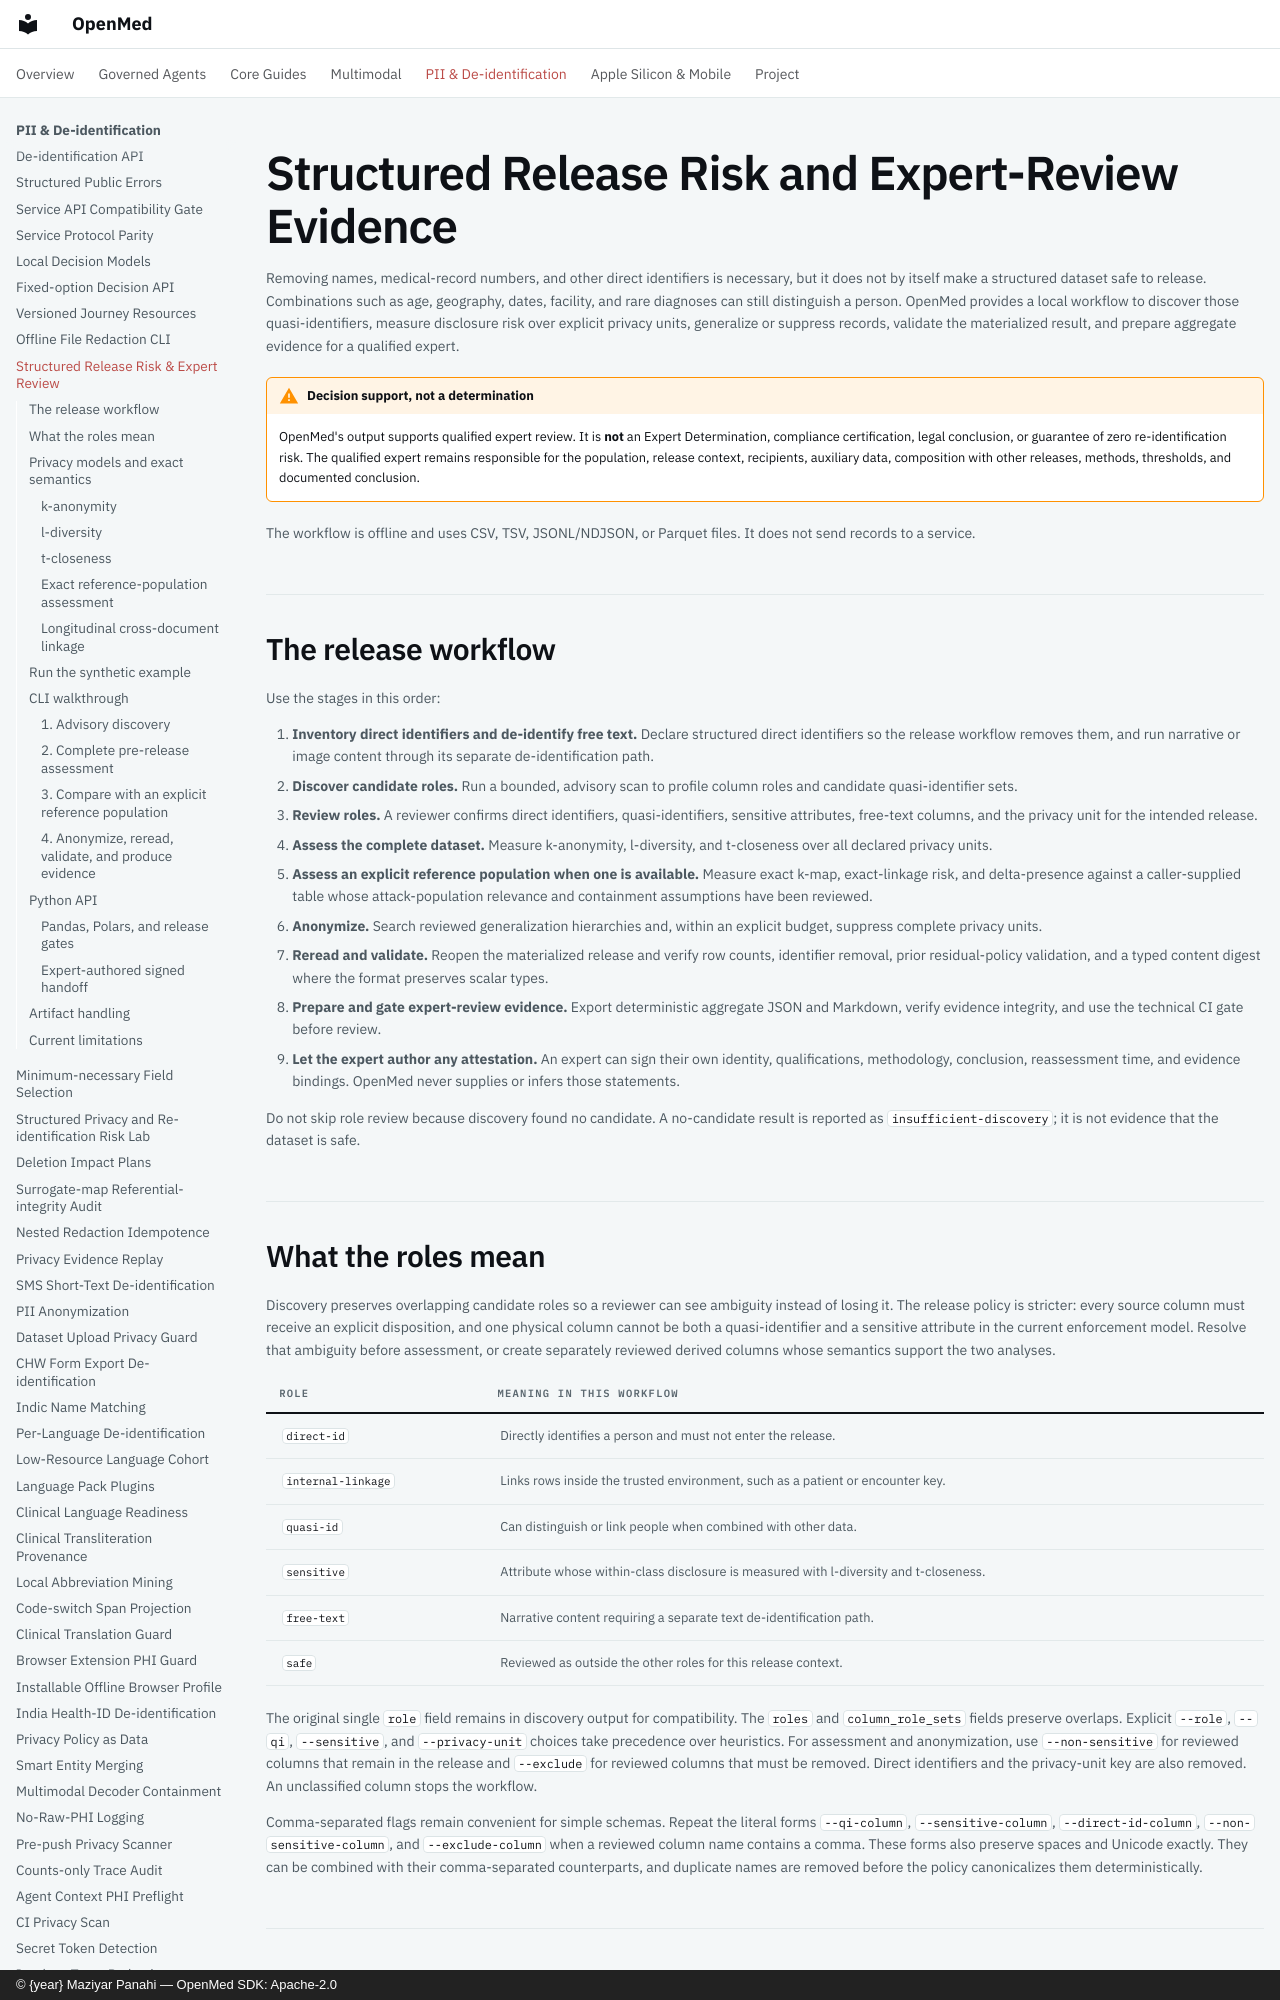

repository: maziyarpanahi/openmed · page: reidentification-risk/index.html · generator: mkdocs · copyright: © {year} Maziyar Panahi — OpenMed SDK: Apache-2.0

# Structured Release Risk and Expert-Review Evidence

Removing names, medical-record numbers, and other direct identifiers is
necessary, but it does not by itself make a structured dataset safe to release.
Combinations such as age, geography, dates, facility, and rare diagnoses can
still distinguish a person. OpenMed provides a local workflow to discover those
quasi-identifiers, measure disclosure risk over explicit privacy units,
generalize or suppress records, validate the materialized result, and prepare
aggregate evidence for a qualified expert.

!!! warning "Decision support, not a determination"

    OpenMed's output supports qualified expert review. It is **not** an Expert
    Determination, compliance certification, legal conclusion, or guarantee of
    zero re-identification risk. The qualified expert remains responsible for
    the population, release context, recipients, auxiliary data, composition
    with other releases, methods, thresholds, and documented conclusion.

The workflow is offline and uses CSV, TSV, JSONL/NDJSON, or Parquet files. It
does not send records to a service.

## The release workflow

Use the stages in this order:

1. **Inventory direct identifiers and de-identify free text.** Declare
   structured direct identifiers so the release workflow removes them, and run
   narrative or image content through its separate de-identification path.
2. **Discover candidate roles.** Run a bounded, advisory scan to profile column
   roles and candidate quasi-identifier sets.
3. **Review roles.** A reviewer confirms direct identifiers,
   quasi-identifiers, sensitive attributes, free-text columns, and the privacy
   unit for the intended release.
4. **Assess the complete dataset.** Measure k-anonymity, l-diversity, and
   t-closeness over all declared privacy units.
5. **Assess an explicit reference population when one is available.** Measure
   exact k-map, exact-linkage risk, and delta-presence against a
   caller-supplied table whose attack-population relevance and containment
   assumptions have been reviewed.
6. **Anonymize.** Search reviewed generalization hierarchies and, within an
   explicit budget, suppress complete privacy units.
7. **Reread and validate.** Reopen the materialized release and verify row
   counts, identifier removal, prior residual-policy validation, and a typed
   content digest where the format preserves scalar types.
8. **Prepare and gate expert-review evidence.** Export deterministic aggregate
   JSON and Markdown, verify evidence integrity, and use the technical CI gate
   before review.
9. **Let the expert author any attestation.** An expert can sign their own
   identity, qualifications, methodology, conclusion, reassessment time, and
   evidence bindings. OpenMed never supplies or infers those statements.

Do not skip role review because discovery found no candidate. A no-candidate
result is reported as `insufficient-discovery`; it is not evidence that the
dataset is safe.
